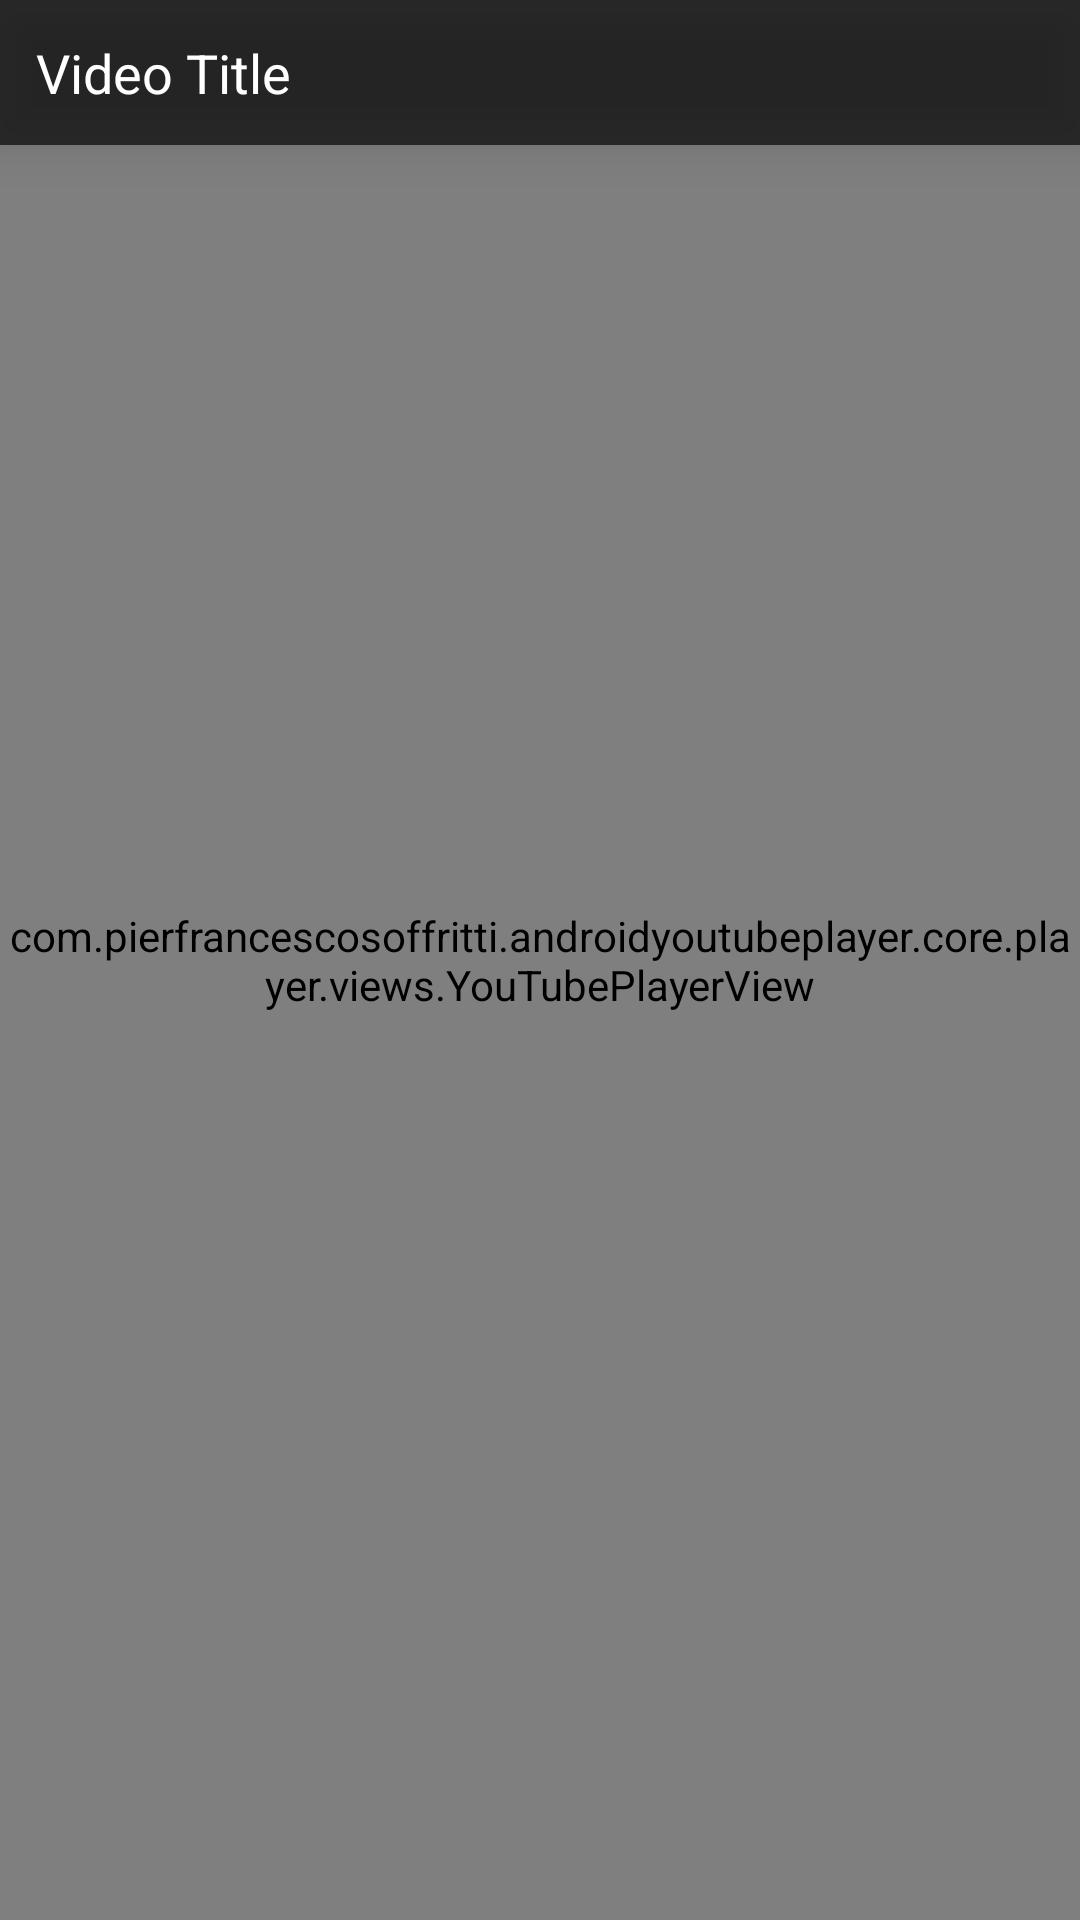

Reconstruct the res/layout file that produces this screen, plus the resources it refers to.
<!-- AndroidManifest.xml: activity theme Theme.AndroidApp5 -->
<!-- res/layout/activity_playlist_player.xml -->
<?xml version="1.0" encoding="utf-8"?>
<androidx.constraintlayout.widget.ConstraintLayout
    xmlns:android="http://schemas.android.com/apk/res/android"
    xmlns:app="http://schemas.android.com/apk/res-auto"
    android:id="@+id/rootLayout"
    android:layout_width="match_parent"
    android:layout_height="match_parent">

    
    <com.pierfrancescosoffritti.androidyoutubeplayer.core.player.views.YouTubePlayerView
        android:id="@+id/youtubePlayerView"
        android:layout_width="0dp"
        android:layout_height="0dp"
        app:layout_constraintTop_toTopOf="parent"
        app:layout_constraintBottom_toBottomOf="parent"
        app:layout_constraintStart_toStartOf="parent"
        app:layout_constraintEnd_toEndOf="parent" />

    
    <TextView
        android:id="@+id/titleView"
        android:layout_width="0dp"
        android:layout_height="wrap_content"
        android:background="#AA000000"
        android:textColor="#FFFFFF"
        android:textSize="18sp"
        android:padding="12dp"
        android:text="@string/video_title"
        android:elevation="10dp"
        app:layout_constraintTop_toTopOf="parent"
        app:layout_constraintStart_toStartOf="parent"
        app:layout_constraintEnd_toEndOf="parent" />

    
    <ImageButton
        android:id="@+id/prevButton"
        android:layout_width="48dp"
        android:layout_height="48dp"
        android:background="@android:color/transparent"
        android:src="@drawable/ic_media_previous"
        android:contentDescription="@string/previous"
        app:layout_constraintStart_toStartOf="parent"
        app:layout_constraintTop_toTopOf="parent"
        app:layout_constraintBottom_toBottomOf="parent"
        android:layout_marginStart="12dp" />

    
    <ImageButton
        android:id="@+id/nextButton"
        android:layout_width="48dp"
        android:layout_height="48dp"
        android:background="@android:color/transparent"
        android:src="@drawable/ic_media_next"
        android:contentDescription="@string/next"
        app:layout_constraintEnd_toEndOf="parent"
        app:layout_constraintTop_toTopOf="parent"
        app:layout_constraintBottom_toBottomOf="parent"
        android:layout_marginEnd="12dp" />

</androidx.constraintlayout.widget.ConstraintLayout>
<!-- resources referenced by this layout -->
<resources>
  <string name="next">Next</string>
  <string name="previous">Previous</string>
  <string name="video_title">Video Title</string>
  <style name="Theme.AndroidApp5" parent="Base.Theme.AndroidApp5" />
  <style name="Base.Theme.AndroidApp5" parent="Theme.Material3.DayNight.NoActionBar">
          <item name="android:statusBarColor">#000000</item>
          
          
      </style>
</resources>
